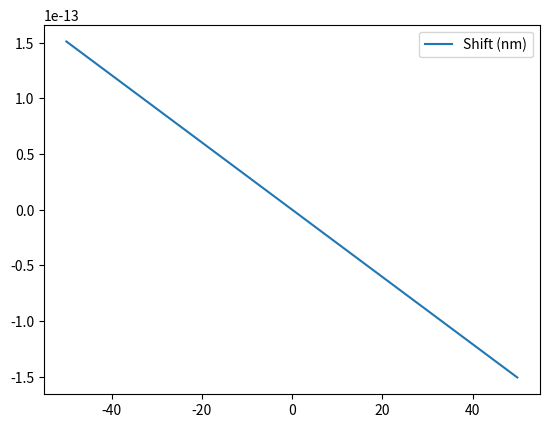

Write the Python code that produced this figure.
import numpy as np
import matplotlib.pyplot as plt
import math

wavelength = 905 * pow(10, -9)
c = 299702547

speed = np.arange(-50, 50, 0.1)

shift = wavelength * ((c/(c+speed)) - 1)

plt.plot(speed, shift, label = "Shift (nm)")
plt.legend()
plt.show()